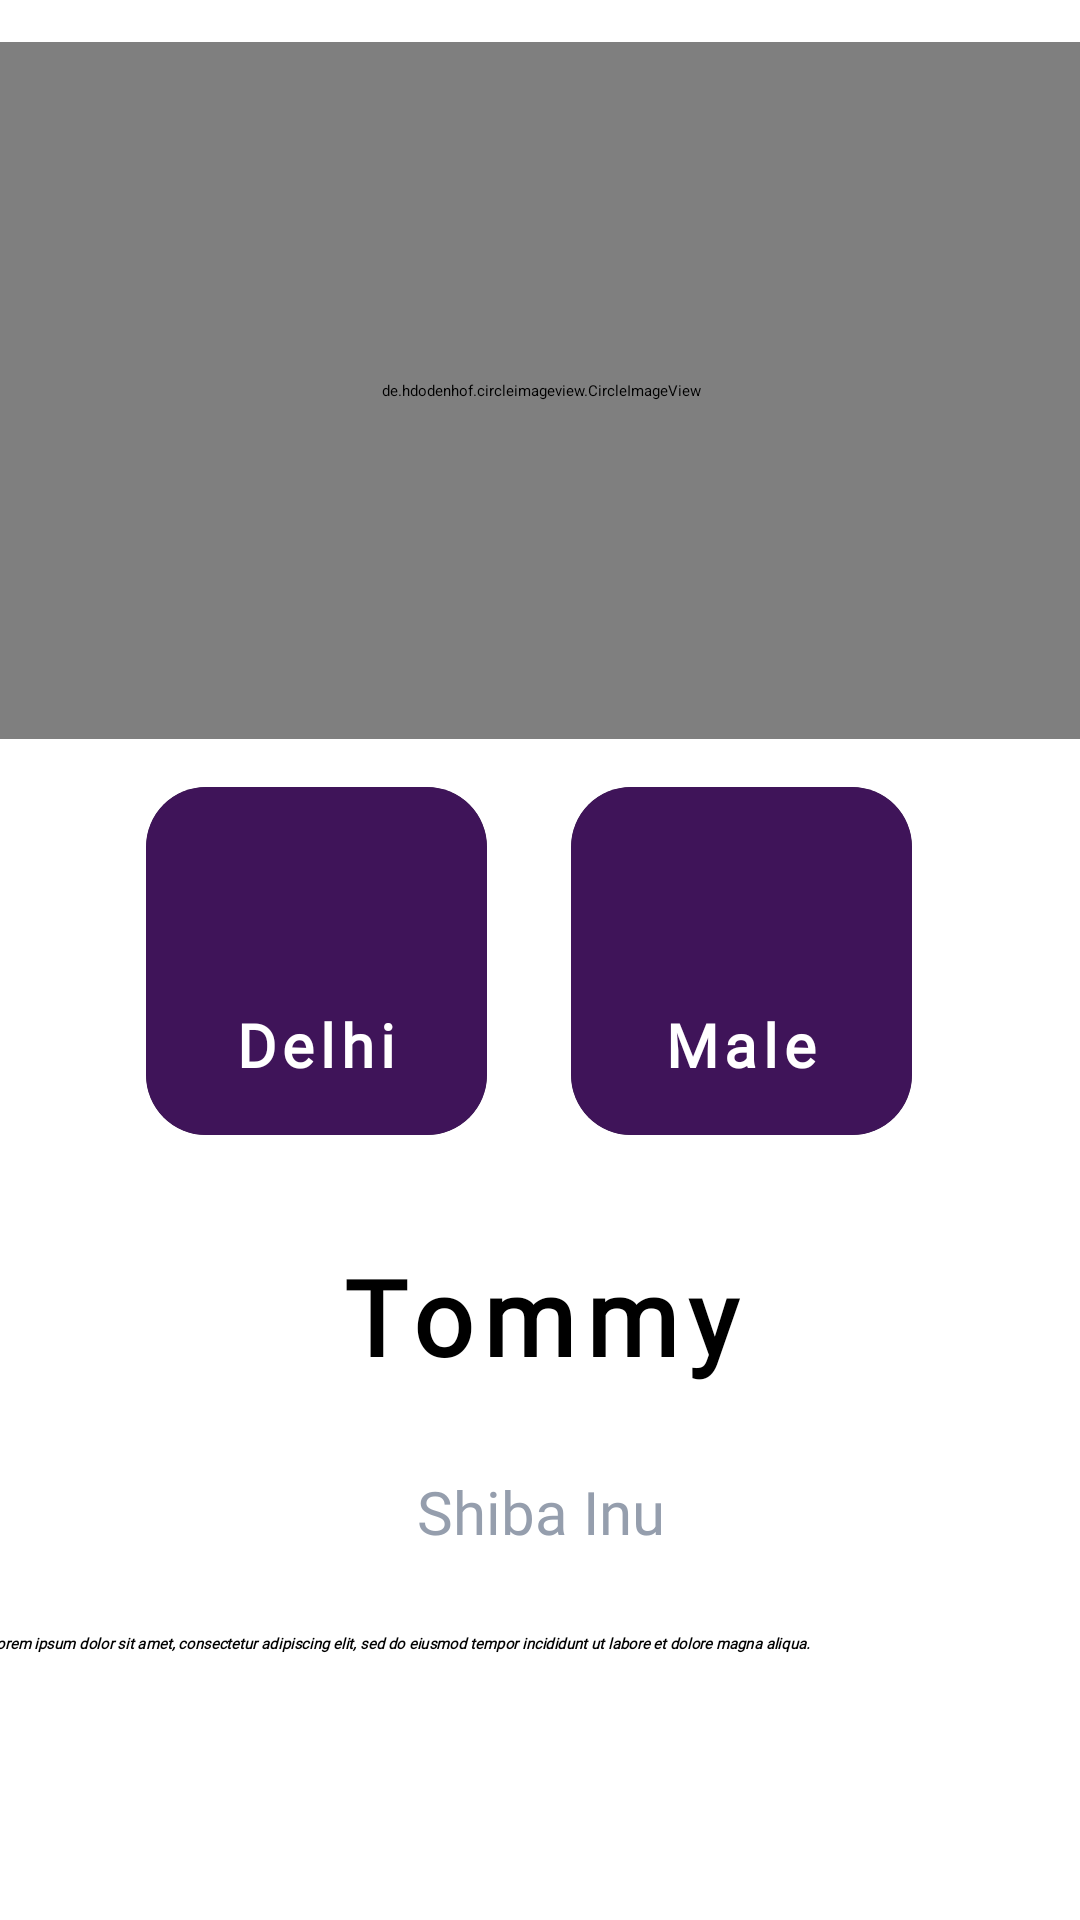

Reconstruct the res/layout file that produces this screen, plus the resources it refers to.
<!-- AndroidManifest.xml: application theme Theme.MyApplication -->
<!-- res/layout/pet.xml -->
<?xml version="1.0" encoding="utf-8"?>
<androidx.constraintlayout.widget.ConstraintLayout xmlns:android="http://schemas.android.com/apk/res/android"
    xmlns:app="http://schemas.android.com/apk/res-auto"
    xmlns:tools="http://schemas.android.com/tools"
    android:layout_width="match_parent"
    android:background="@drawable/ic_launcher_background"
    android:layout_height="match_parent">

    <LinearLayout

        android:layout_width="409dp"
        android:layout_height="729dp"
        android:orientation="vertical"
        app:layout_constraintBottom_toBottomOf="parent"
        app:layout_constraintEnd_toEndOf="parent"
        app:layout_constraintStart_toStartOf="parent"
        android:weightSum="3"
        app:layout_constraintTop_toTopOf="parent">

        <Space
            android:layout_width="match_parent"
            android:layout_weight="0.25"

            android:layout_height="wrap_content" />

        <LinearLayout
            android:layout_width="match_parent"
            android:layout_height="0dp"
            android:gravity="center"
            android:layout_weight="1"
            android:weightSum="1"

            android:orientation="vertical">

            <de.hdodenhof.circleimageview.CircleImageView

                android:layout_width="match_parent"
                android:layout_height="match_parent"
                android:src="@drawable/golden"
                />

        </LinearLayout>

        <LinearLayout
            android:layout_width="match_parent"
            android:layout_height="0dp"
            android:layout_weight="0.5"
            android:weightSum="3"
            android:layout_marginStart="16dp"
            android:layout_marginEnd="16dp"
            android:layout_marginTop="16dp"
            android:gravity="center"
            android:layout_marginBottom="16dp"
            android:orientation="horizontal">

            <androidx.cardview.widget.CardView
                android:layout_width="0dp"
                android:layout_weight="1"
                android:elevation="10dp"
                app:cardCornerRadius="20dp"
                android:layout_marginEnd="8dp"
                android:layout_marginStart="0dp"
                android:layout_marginTop="0dp"
                android:layout_marginBottom="0dp"
                android:layout_height="match_parent" >

                <LinearLayout
                    android:layout_width="match_parent"
                    android:layout_height="match_parent"
                    android:background="#3f1459"
                    android:padding="16dp"
                    android:weightSum="3"

                    android:orientation="vertical">

                    <ImageView
                        android:id="@+id/imageView8"
                        android:layout_width="match_parent"
                        android:layout_weight="2"
                        android:layout_height="0dp"
                        app:srcCompat="@mipmap/ic_location_foreground" />

                    <TextView
                        android:id="@+id/tv2"
                        android:layout_width="match_parent"
                        android:layout_height="0dp"
                        android:layout_weight="1"
                        android:fontFamily="@font/amaranth"
                        android:gravity="center"
                        android:letterSpacing="0.1"
                        android:text="Delhi"
                        android:textColor="@color/white"
                        android:textSize="20dp"
                        android:textStyle="bold" />
                </LinearLayout>
            </androidx.cardview.widget.CardView>

            <androidx.cardview.widget.CardView
                android:layout_width="0dp"
                app:cardCornerRadius="20dp"
                android:layout_marginEnd="8dp"
                android:layout_marginStart="20dp"
                android:layout_marginTop="0dp"
                android:layout_marginBottom="0dp"
                android:layout_height="match_parent"
                android:layout_weight="1" >

                <LinearLayout
                    android:layout_width="match_parent"
                    android:layout_height="match_parent"
                    android:background="#3f1459"
                    android:padding="16dp"
                    android:weightSum="3"
                    android:orientation="vertical">

                    <ImageView
                        android:id="@+id/imageView9"
                        android:layout_width="match_parent"
                        android:layout_weight="2"
                        android:layout_height="0dp"
                        app:srcCompat="@mipmap/ic_male_foreground" />

                    <TextView
                        android:id="@+id/gender"
                        android:layout_width="match_parent"
                        android:layout_height="0dp"
                        android:layout_weight="1"
                        android:fontFamily="@font/amaranth"
                        android:gravity="center"
                        android:letterSpacing="0.1"
                        android:text="Male"
                        android:textColor="@color/white"
                        android:textSize="20dp"
                        android:textStyle="bold" />
                </LinearLayout>
            </androidx.cardview.widget.CardView>
        </LinearLayout>

        <LinearLayout
            android:layout_width="match_parent"
            android:layout_height="0dp"
            android:layout_weight="1.25"
            android:weightSum="6"
            android:orientation="vertical">

            <TextView
                android:id="@+id/name"
                android:layout_width="match_parent"
                android:layout_height="wrap_content"
                android:layout_weight="1.5"
                android:fontFamily="@font/amaranth"
                android:gravity="center"
                android:letterSpacing="0.1"
                android:text="Tommy"

                android:textColor="@color/black"
                android:textSize="35dp"
                android:textStyle="bold" />

            <TextView
                android:id="@+id/tv1"
                android:layout_width="match_parent"
                android:layout_height="wrap_content"
                android:layout_weight="0.5"
                android:fontFamily="@font/amaranth"
                android:gravity="center"
                android:text="Shiba Inu"
                android:textColor="#959ead"

                android:textSize="20dp" />

            <TextView
                android:id="@+id/name1"
                android:layout_width="match_parent"
                android:layout_height="wrap_content"
                android:layout_weight="4"
                android:fontFamily="@font/amaranth"
                android:maxLines="6"
                android:padding="20dp"

                android:scrollbars="vertical"
                android:text="Lorem ipsum dolor sit amet, consectetur adipiscing elit, sed do eiusmod tempor incididunt ut labore et dolore magna aliqua."
                android:textStyle="bold|italic" />


        </LinearLayout>

    </LinearLayout>
</androidx.constraintlayout.widget.ConstraintLayout>
<!-- resources referenced by this layout -->
<resources>
  <color name="black">#FF000000</color>
  <color name="white">#FFFFFFFF</color>
</resources>
